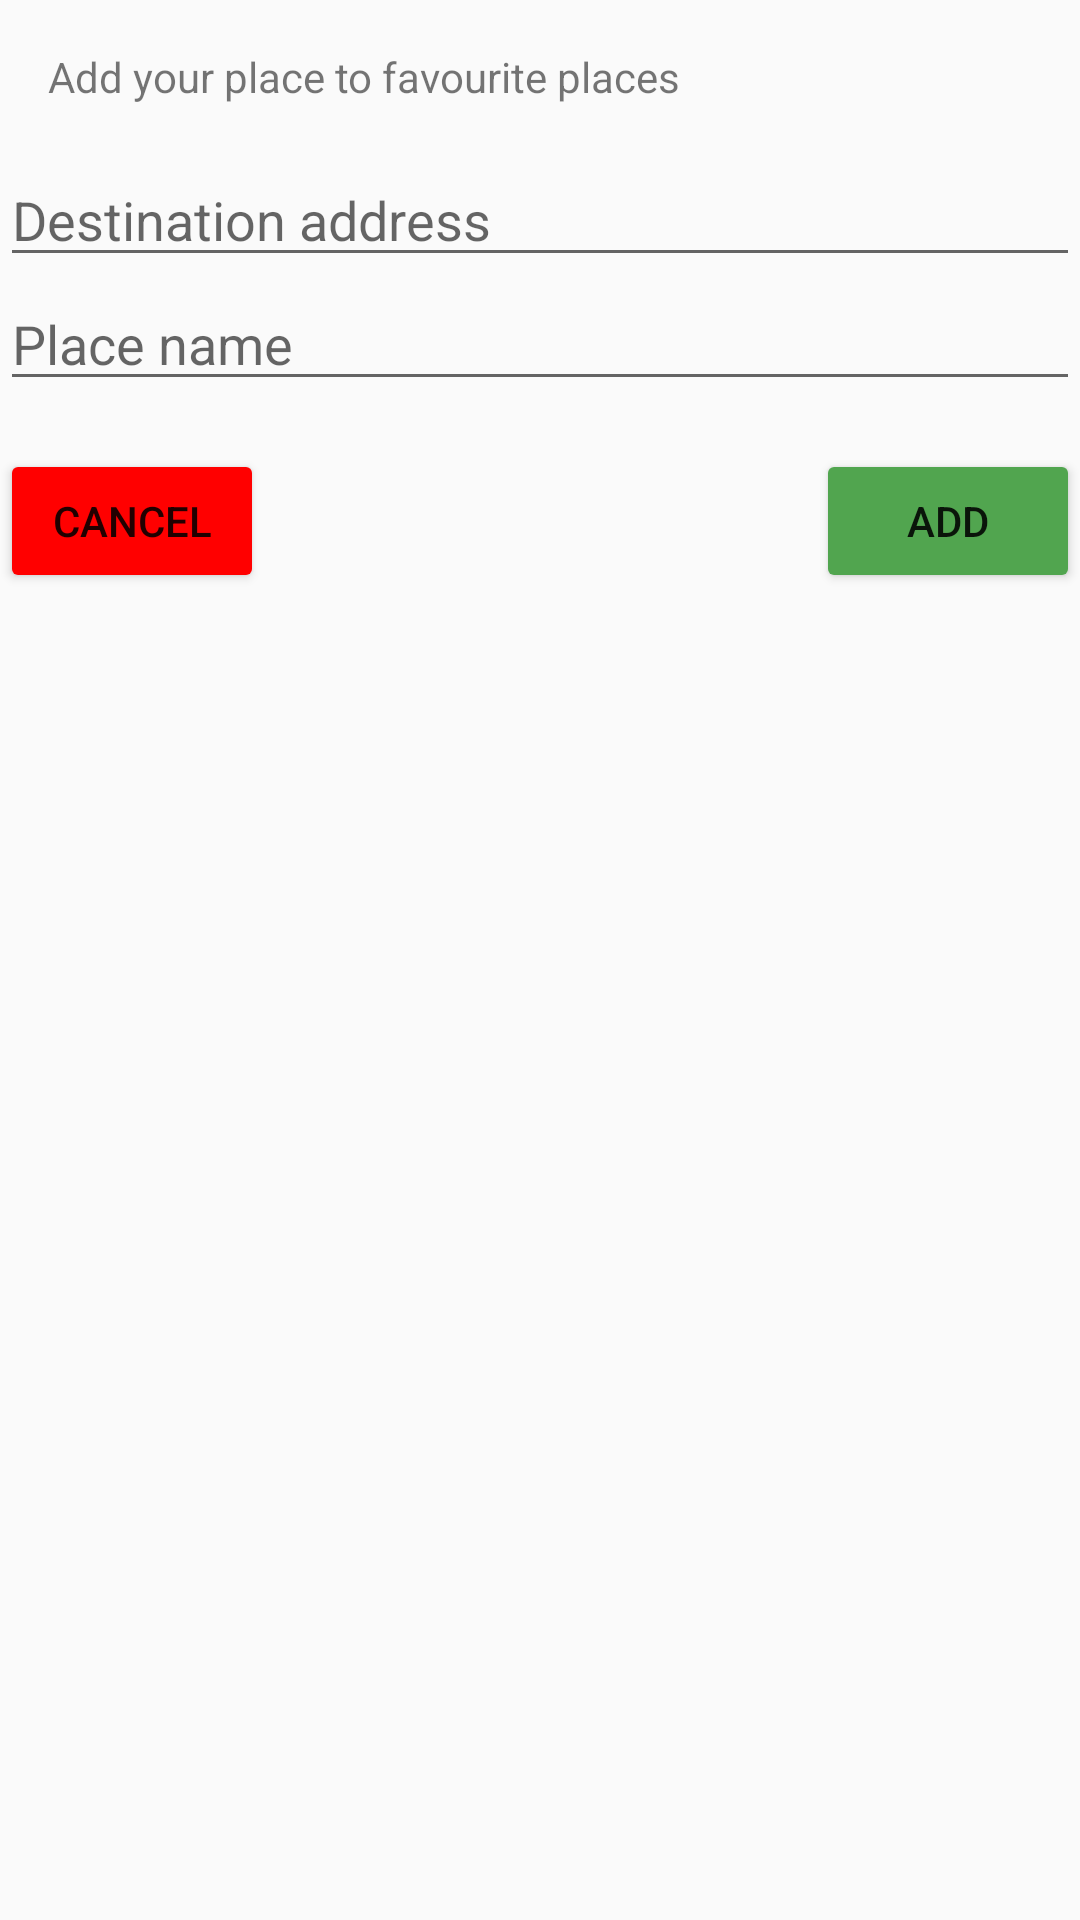

Produce the Android XML layout that renders to this screen, including the resource entries it uses.
<!-- AndroidManifest.xml: application theme AppTheme -->
<!-- res/layout/dialog_addplace.xml -->
<?xml version="1.0" encoding="utf-8"?>
<LinearLayout xmlns:android="http://schemas.android.com/apk/res/android"
    android:layout_width="match_parent"
    android:layout_height="match_parent"
    android:orientation="vertical">

    <TextView
        android:layout_width="wrap_content"
        android:layout_height="wrap_content"
        android:padding="16dp"
        android:text="@string/dialog_start"/>
    <EditText
        android:layout_width="match_parent"
        android:layout_height="wrap_content"
        android:hint="@string/destination_address"
        android:id="@+id/etDestination" />
    <EditText
        android:layout_width="match_parent"
        android:layout_height="wrap_content"
        android:hint="@string/place_name"
        android:id="@+id/placeName" />

    <RelativeLayout
        android:layout_width="wrap_content"
        android:layout_height="wrap_content"
        android:layout_marginTop="16dp">

        <Button
            android:layout_width="wrap_content"
            android:layout_height="wrap_content"
            android:layout_alignParentLeft="true"
            android:id="@+id/customDialogCancel"
            android:backgroundTint="#ff0000"
            android:text="@string/cancelOperation" />


        <Button
            android:layout_width="wrap_content"
            android:layout_height="wrap_content"
            android:layout_alignParentRight="true"
            android:id="@+id/customDialogOk"
            android:backgroundTint="@color/colorAccent"
            android:text="@string/add" />
    </RelativeLayout>
</LinearLayout>
<!-- resources referenced by this layout -->
<resources>
  <color name="colorAccent">#51a54f</color>
  <string name="add">Add</string>
  <string name="cancelOperation">Cancel</string>
  <string name="destination_address">Destination address</string>
  <string name="dialog_start">Add your place to favourite places</string>
  <string name="place_name">Place name</string>
  <style name="AppTheme" parent="Theme.AppCompat.Light.NoActionBar">
          
          <item name="colorPrimary">@color/colorPrimary</item>
          <item name="colorPrimaryDark">@color/colorPrimaryDark</item>
          <item name="colorAccent">@color/colorAccent</item>
          <item name="android:colorButtonNormal">@color/colorAccent</item>
      </style>
  <color name="colorPrimary">#e3ed9b</color>
  <color name="colorPrimaryDark">#b0bb6c</color>
</resources>
